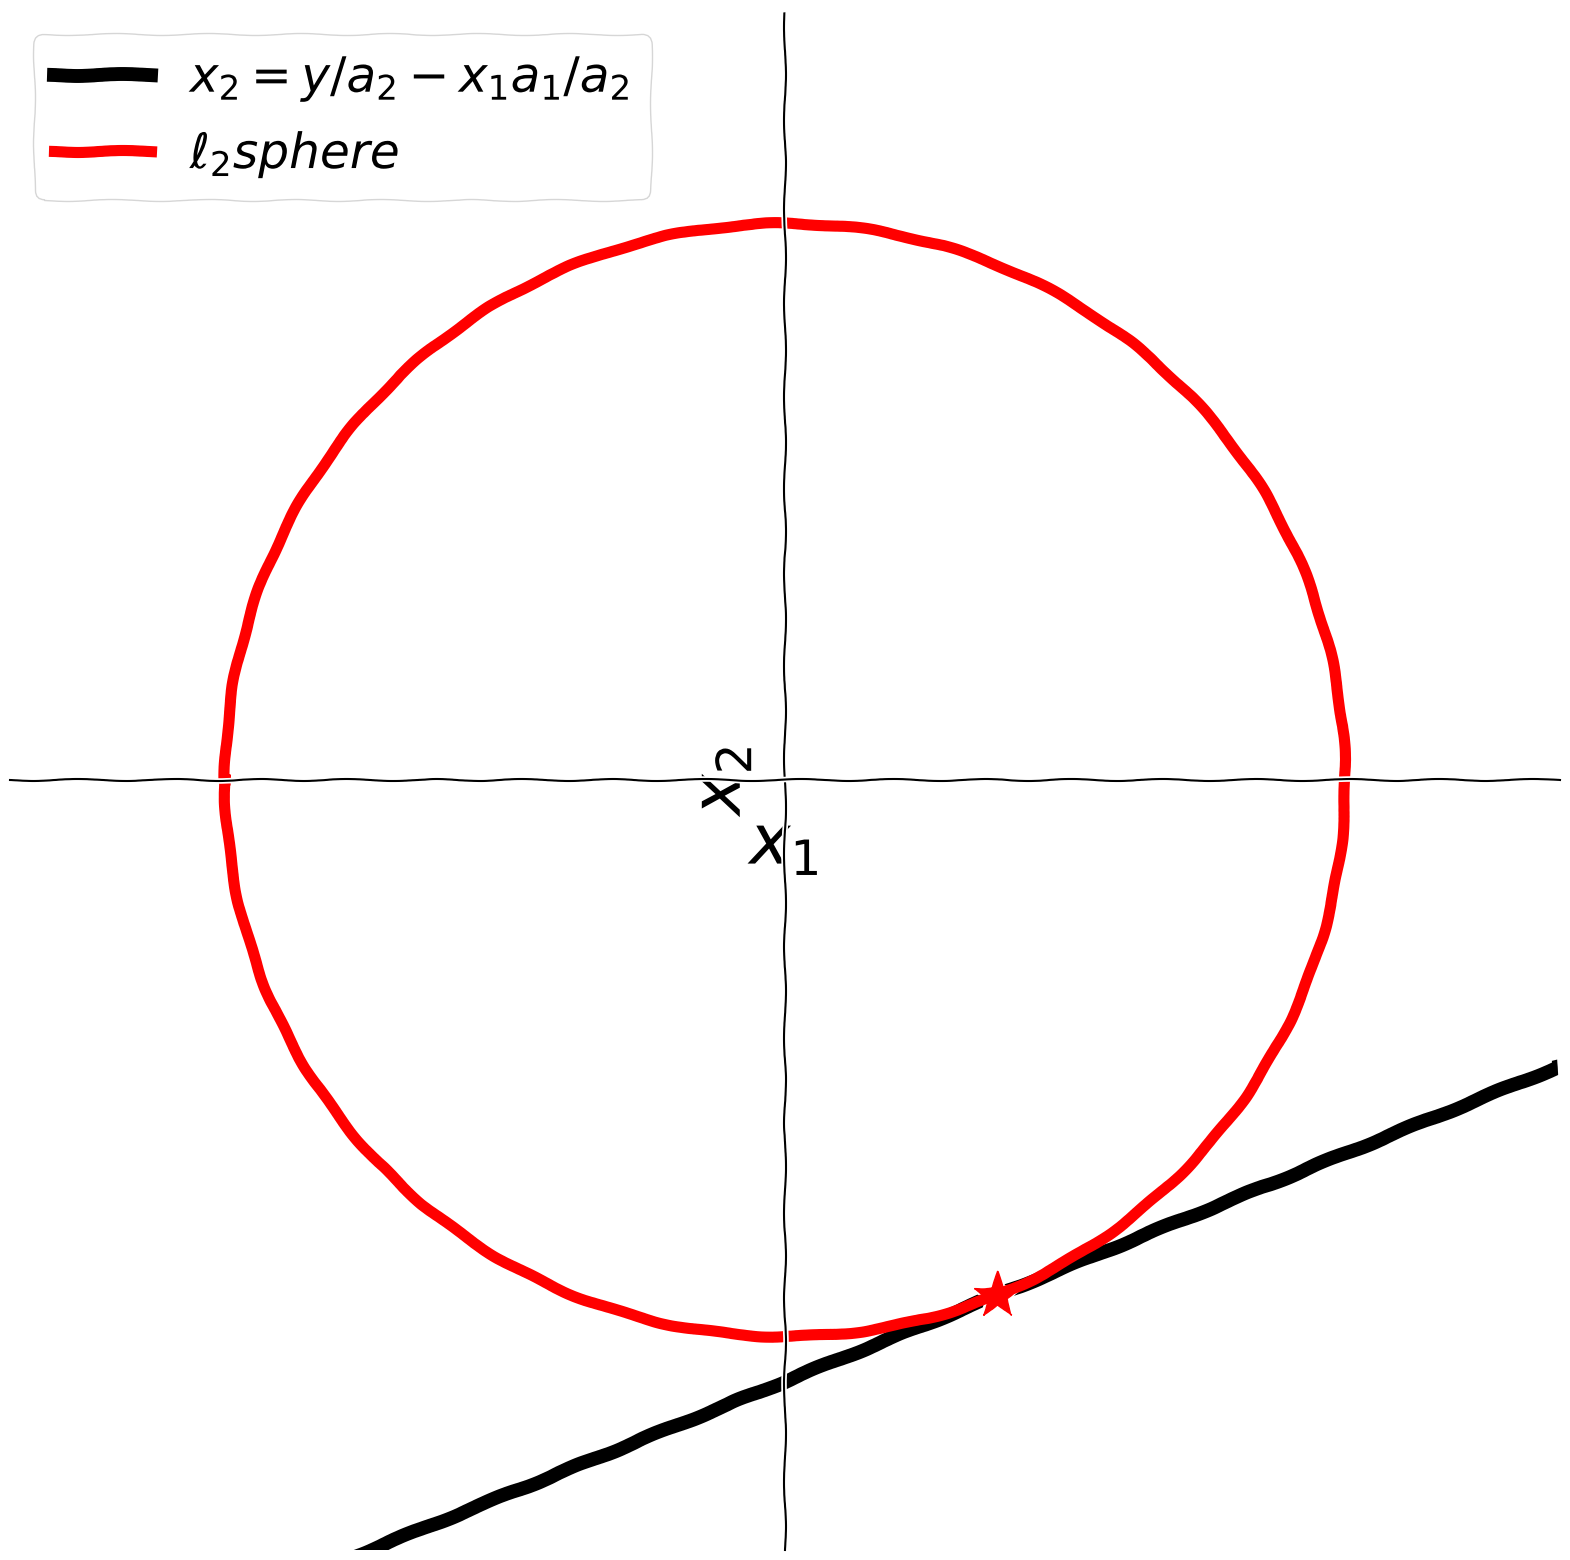

Here is the Python script that generated this plot:
import numpy as np
import matplotlib.pyplot as plt

a1 = np.random.randn(1)*10
a2 = a1*(np.random.rand(1)*2-4)

x1_true,x2_true = np.random.randn(2)*10


print(a1, a2, x1_true, x2_true)

y = a1*x1_true+a2*x2_true

x1 = np.linspace(-20,20,10000)
x2 = y/a2-a1/a2*x1
x2_1 = y/a2
x1_1 = y/a1

#L2
r2 = np.sqrt(x1**2+x2**2)
rL2 = np.min(r2)
x1_L2 = x1[r2==rL2]
x2_L2 = x2[r2==rL2]
epsilon = r2/20.

#L1, L0
r1 = np.abs(x1)+np.abs(x2)
rL1 = np.min(r1)
x1_L1 = x1[r1==rL1]
x2_L1 = x2[r1==rL1]
x1_L0 = x1_L1
x2_L0 = x2_L1




#Linf
rinf = np.max([np.abs(x1),np.abs(x2)], axis = 0)
rLinf = np.min(rinf)

xLinf_ball = [-rLinf, rLinf, rLinf, -rLinf, -rLinf]
yLinf_ball = [rLinf, rLinf, -rLinf, -rLinf, rLinf]

x1_Linf = x1[rinf==rLinf]
x2_Linf = x2[rinf==rLinf]

#L0
xL1_ball = [0,rL1,0,-rL1,0]
yL1_ball = [rL1,0,-rL1,0,rL1]
xL0_ball = [0,0 ,0, 0 ,0,15,0,-15]
yL0_ball = [0,15,0,-15,0,0 ,0,0]
theta = np.pi*np.linspace(-180,180,10000)/180.
xL2_ball = rL2*np.cos(theta)
yL2_ball = rL2*np.sin(theta)

with plt.xkcd():
    plt.figure(figsize = (20,20))
    ax = plt.gca()

    ax.spines['left'].set_position('zero')
    ax.spines['right'].set_color('none')
    ax.spines['bottom'].set_position('zero')
    ax.spines['top'].set_color('none')
    #ax.spines['left'].set_smart_bounds(True)
    #ax.spines['bottom'].set_smart_bounds(True)
    ax.xaxis.set_ticks_position('bottom')
    ax.yaxis.set_ticks_position('left')
    ax.xaxis.set_label_coords(1,0.48)
    ax.yaxis.set_label_coords(0.48,1)
    plt.axis([-15,15,-15,15])
    ax.set_yticks([])
    ax.set_xticks([])

    ax.plot(x1,x2, 'k', linewidth = 10, label = '$x_2 = y/a_2-x_1 a_1/a_2$')
    ax.plot(xLinf_ball, yLinf_ball, 'y', linewidth=8, label='$\ell_\infty sphere$')
    ax.plot(xL2_ball,yL2_ball ,'r', linewidth = 8, label = '$\ell_2 sphere$')
    ax.plot(xL1_ball, yL1_ball,'b', linewidth = 8, label = '$\ell_1 sphere$')
    ax.plot(xL0_ball, yL0_ball,'g', linewidth = 9,label = '$\ell_0 sphere$')

    #ax.fill([np.min(x1), np.min(x1), np.max(x1),np.max(x1)], [np.min(x2-epsilon), np.min(x2+epsilon), np.max(x2+epsilon), np.max(x2-epsilon)], 'grey')

    plt.legend(loc=2, fontsize=35)
    plt.plot(x1_L2, x2_L2,'*r', markersize = 35)
    plt.plot(x1_L0, x2_L0, '*g', markersize=55)
    plt.plot(x1_L1, x2_L1, '*b', markersize=25)
    plt.plot(x1_Linf, x2_Linf, '*y', markersize=25)
    plt.xlabel('$x_1$', fontsize = 50)
    plt.ylabel('$x_2$', fontsize = 50)

    plt.savefig('xkcd.png')
    plt.close()

    plt.figure(figsize=(20, 20))
    ax = plt.gca()

    ax.spines['left'].set_position('zero')
    ax.spines['right'].set_color('none')
    ax.spines['bottom'].set_position('zero')
    ax.spines['top'].set_color('none')
    # ax.spines['left'].set_smart_bounds(True)
    # ax.spines['bottom'].set_smart_bounds(True)
    ax.xaxis.set_ticks_position('bottom')
    ax.yaxis.set_ticks_position('left')
    ax.xaxis.set_label_coords(1, 0.48)
    ax.yaxis.set_label_coords(0.48, 1)
    plt.axis([-15, 15, -15, 15])
    ax.set_yticks([])
    ax.set_xticks([])
    plt.xlabel('$x_1$', fontsize = 50)
    plt.ylabel('$x_2$', fontsize = 50)

   # ax.fill([np.min(x1), np.min(x1), np.max(x1), np.max(x1)],
   #         [np.min(x2 - epsilon), np.min(x2 + epsilon), np.max(x2 + epsilon), np.max(x2 - epsilon)], 'grey')

    ax.plot(x1, x2, 'k', linewidth=10, label='$x_2 = y/a_2-x_1 a_1/a_2$')


    #  ax.fill([np.min(x1), np.min(x1), np.max(x1),np.max(x1)], [np.min(x2-epsilon), np.min(x2+epsilon), np.max(x2+epsilon), np.max(x2-epsilon)], 'grey')

    plt.legend(loc=2, fontsize=35)


    plt.savefig('xkcd_problem.png')

    plt.close()

    plt.figure(figsize=(20, 20))
    ax = plt.gca()

    ax.spines['left'].set_position('zero')
    ax.spines['right'].set_color('none')
    ax.spines['bottom'].set_position('zero')
    ax.spines['top'].set_color('none')
    # ax.spines['left'].set_smart_bounds(True)
    # ax.spines['bottom'].set_smart_bounds(True)
    ax.xaxis.set_ticks_position('bottom')
    ax.yaxis.set_ticks_position('left')
    ax.xaxis.set_label_coords(1, 0.48)
    ax.yaxis.set_label_coords(0.48, 1)
    plt.axis([-15, 15, -15, 15])
    ax.set_yticks([])
    ax.set_xticks([])
    plt.xlabel('$x_1$', fontsize = 50)
    plt.ylabel('$x_2$', fontsize = 50)

  #  ax.fill([np.min(x1), np.min(x1), np.max(x1), np.max(x1)],
   #         [np.min(x2 - epsilon), np.min(x2 + epsilon), np.max(x2 + epsilon), np.max(x2 - epsilon)], 'grey')

    ax.plot(x1, x2, 'k', linewidth=10, label='$x_2 = y/a_2-x_1 a_1/a_2$')
    plt.plot(x1_L2, x2_L2, '*r', markersize=35)
    ax.plot(xL2_ball, yL2_ball, 'r', linewidth=8, label='$\ell_2 sphere$')

    #  ax.fill([np.min(x1), np.min(x1), np.max(x1),np.max(x1)], [np.min(x2-epsilon), np.min(x2+epsilon), np.max(x2+epsilon), np.max(x2-epsilon)], 'grey')

    plt.legend(loc=2, fontsize=35)


    plt.savefig('xkcd_L2.png')

